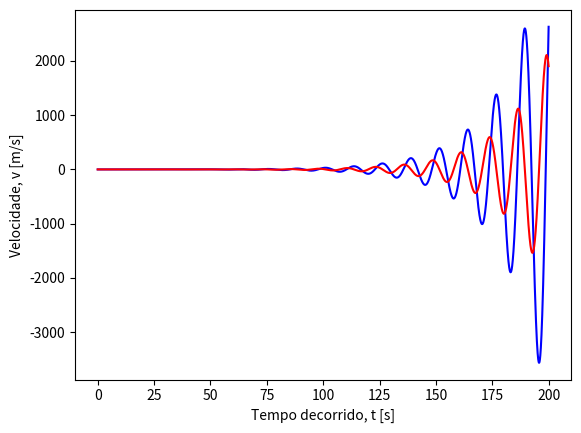

Python code for this plot:
import numpy as np
import matplotlib.pyplot as plt

t0 = 0.0        # condição inicial, tempo [s]
tf = 200.0      # limite do domínio, tempo final [s]
dt = 0.001      # passo [s]
x0 = 0.2        # condição inicial, posição inicial [m]
v0 = 0.0        # condição inicial, velocidade inicial [m/s]
m = 2.0         # massa [kg]
k = 0.5         # constante da mola [N/m]
b = 0.2         # constante de amortecimento [kg/s]

# inicializar domínio temporal [s]
t = np.arange(t0, tf, dt)

# inicializar solução
a = np.zeros(np.size(t)) # aceleração [m/s2]
v = np.zeros(np.size(t)) # velocidade [m/s]
x = np.zeros(np.size(t)) # posição [m]
x[0] = x0
v[0] = v0

# método de Euler-Cromer
for i in range(np.size(t) - 1):
    a[i] = - (k * x[i] - b * v[i]) / m
    v[i + 1] = v[i] + a[i] * dt
    x[i + 1] = x[i] + v[i+1] * dt

plt.plot(t, x, 'b-')
plt.xlabel("Tempo decorrido, t [s]")
plt.ylabel("Posição, x [m]")
plt.show()

plt.plot(t, v, 'r-')
plt.xlabel("Tempo decorrido, t [s]")
plt.ylabel("Velocidade, v [m/s]")
plt.show()
